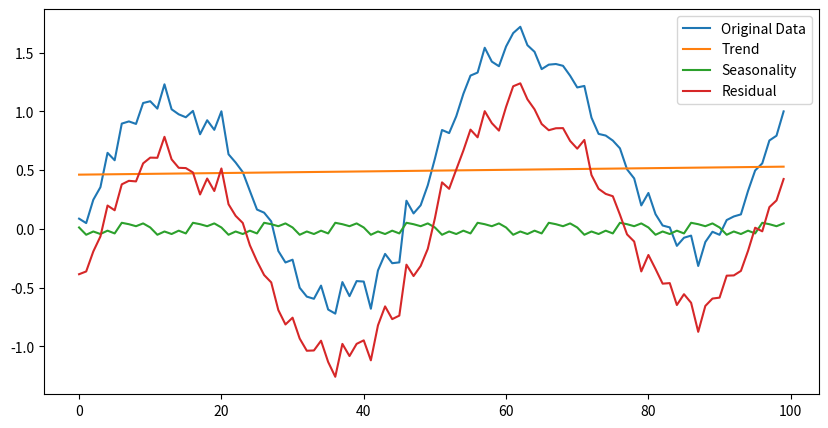

Write Python code to recreate this figure.
import numpy as np
import pandas as pd
import matplotlib.pyplot as plt


class TimeSeriesDecomposition:
    def __init__(self, data):
        self.data = np.array(data)
        self.window = self.estimate_window()

    def moving_average(self, data, window):
        return np.convolve(data, np.ones(window) / window, mode="valid")

    def estimate_window(self):
        # Using Fourier Transform to determine dominant frequency
        fft_spectrum = np.fft.fft(self.data - np.mean(self.data))
        frequencies = np.fft.fftfreq(len(self.data))
        power = np.abs(fft_spectrum)
        peak_frequency = frequencies[np.argmax(power[1:]) + 1]  # Ignore DC component
        period = int(1 / peak_frequency) if peak_frequency > 0 else len(self.data) // 10
        return max(3, period)  # Ensure a minimum window size

    def estimate_seasonality(self, data):
        period = self.window  # Use detected period from Fourier Transform
        seasonality = np.zeros_like(data)
        for i in range(period):
            seasonality[i::period] = np.mean(data[i::period])
        return seasonality - np.mean(seasonality)  # Zero mean seasonality

    def estimate_trend(self, deseasonalized_data):
        x = np.arange(len(deseasonalized_data))
        slope, intercept = np.polyfit(x, deseasonalized_data, 1)  # Linear trend
        trend = slope * x + intercept
        return trend, slope

    def decompose(self):
        seasonality = self.estimate_seasonality(self.data)
        deseasonalized_data = self.data - seasonality
        trend, slope = self.estimate_trend(deseasonalized_data)
        residual = self.data - trend - seasonality
        return trend, seasonality, residual, slope


# Example Usage
data = (
    np.sin(np.linspace(0, 4 * np.pi, 100))
    + np.linspace(0, 1, 100)
    + np.random.normal(0, 0.1, 100)
)
decomposer = TimeSeriesDecomposition(data)
trend, seasonality, residual, slope = decomposer.decompose()

print(f"Estimated Slope of Linear Trend: {slope}")

plt.figure(figsize=(10, 5))
plt.plot(data, label="Original Data")
plt.plot(trend, label="Trend")
plt.plot(seasonality, label="Seasonality")
plt.plot(residual, label="Residual")
plt.legend()
plt.show()
